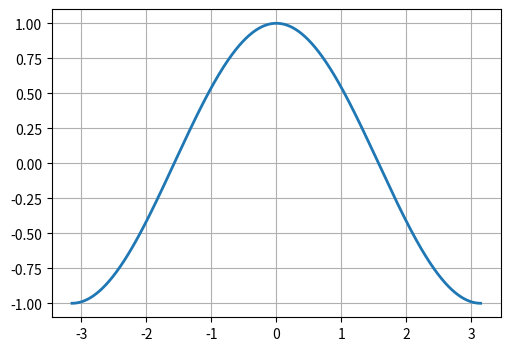

Python code for this plot: (Note: this script raises an exception after producing the figure.)
# -*- coding: utf-8 -*-

import math

import matplotlib.pyplot as plt
import numpy as np


def impulse(count_deb, name, factor = 1):
    x = [x * 0.0005 for x in range(-int(factor * math.pi / 0.0005), int(factor * math.pi / 0.0005))]
    y = []

    for X in x:
        summa = []
        for j in range(0, count_deb):
            summa.append((count_deb - j) / count_deb * math.cos((j + 1) * X))
        y.append(sum(summa))
        summa.clear()

    plt.figure(figsize=(5.8, 4.0))
    plt.plot(x, y, linewidth=2)
    plt.grid()
    plt.savefig("./grap/{0}.{1}".format(name, 'pdf'))
    # plt.savefig('./grap/impulse.pgf')


impulse(1, "impulse_1")
impulse(2, "impulse_2")
impulse(3, "impulse_3")
impulse(7, "impulse_7")
